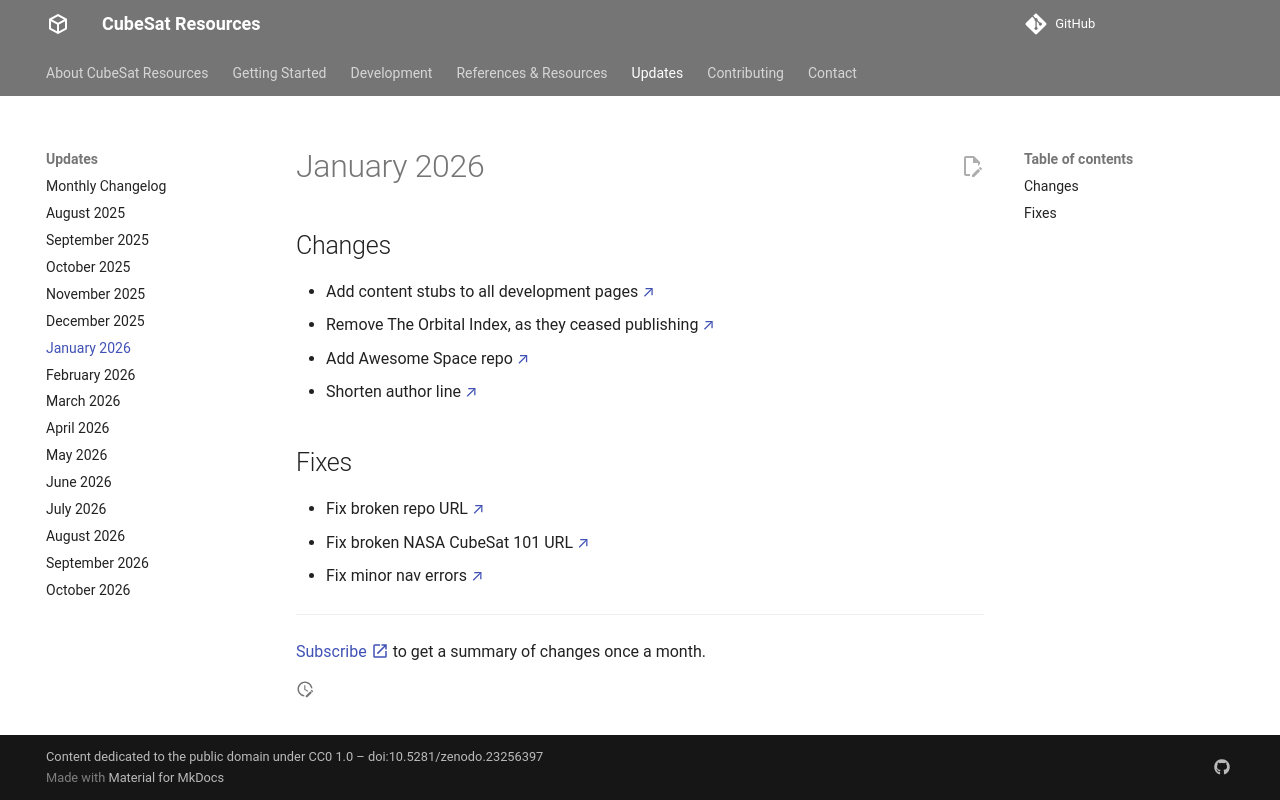

repository: buildacubesat/CubeSat-Resources · page: updates/2026-01/index.html · generator: mkdocs

# January 2026

## Changes

- Add content stubs to all development pages [↗](https://cubesat-resources.space/development/gnc/){ target=_blank }
- Remove The Orbital Index, as they ceased publishing [↗](https://cubesat-resources.space/references/newsletters/){ target=_blank }
- Add Awesome Space repo [↗](https://cubesat-resources.space/references/websites/){ target=_blank }
- Shorten author line [↗](https://github.com/buildacubesat/CubeSat-Resources/commit/ce369802ea51214910a1492839e35dc902016593){ target=_blank }

## Fixes

- Fix broken repo URL [↗](https://cubesat-resources.space/contributing/){ target=_blank }
- Fix broken NASA CubeSat 101 URL [↗](https://cubesat-resources.space/getting-started/){ target=_blank }
- Fix minor nav errors [↗](https://cubesat-resources.space/getting-started/){ target=_blank }

---

[Subscribe :material-open-in-new:](https://buttondown.com/buildacubesat#subscribe-form){ target=_blank } to get a summary of changes once a month.
